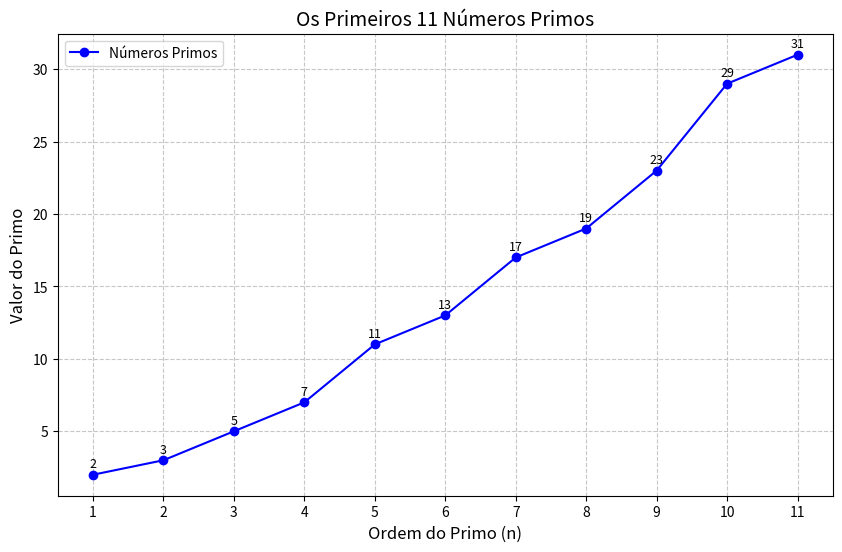

Generate this figure with matplotlib:
import matplotlib.pyplot as plt

def gerar_primos(n):
    """
    Gera uma lista com os primeiros 'n' números primos.
    """
    # Inicializa a lista de primos
    primos = []
    # Começa a busca a partir do número 2 (o primeiro primo)
    numero_candidato = 2

    while len(primos) < n:
        
        eh_primo = True

        for divisor in range(2, int(numero_candidato**0.5) + 1):
            if numero_candidato % divisor == 0:
                # Se encontrar um divisor, não é primo
                eh_primo = False
                # Pula para o próximo número candidato
                break

        
        # Se o loop terminar e 'eh_primo' ainda for True, adiciona à lista
        if eh_primo:
            primos.append(numero_candidato)

        # Passa para o próximo número
        numero_candidato += 1

    return primos

# --- PARTE PRINCIPAL DO PROGRAMA ---

# 1. Geração dos 11 primeiros primos
quantidade_desejada = 11
primos = gerar_primos(quantidade_desejada)

# Os números que representam a ordem (1º, 2º, 3º, ...)
ordem = list(range(1, quantidade_desejada + 1))

# 2. Plotagem dos resultados
print(f"Os {quantidade_desejada} primeiros números primos são: {primos}")

# Cria a figura e os eixos
plt.figure(figsize=(10, 6))

# Plota os pontos
# 'o-' cria uma linha que conecta os pontos (marcados com 'o')
plt.plot(ordem, primos, marker='o', linestyle='-', color='blue', label='Números Primos')

# Adiciona os valores dos primos acima dos pontos
for i in range(quantidade_desejada):
    plt.text(ordem[i], primos[i] + 0.5, str(primos[i]), ha='center', fontsize=9)

# Configurações do gráfico
plt.title(f'Os Primeiros {quantidade_desejada} Números Primos', fontsize=14)
plt.xlabel('Ordem do Primo (n)', fontsize=12)
plt.ylabel('Valor do Primo', fontsize=12)
plt.xticks(ordem) # Define os rótulos do eixo X para as ordens
plt.grid(True, linestyle='--', alpha=0.7)
plt.legend()

# Exibe o gráfico
plt.show()